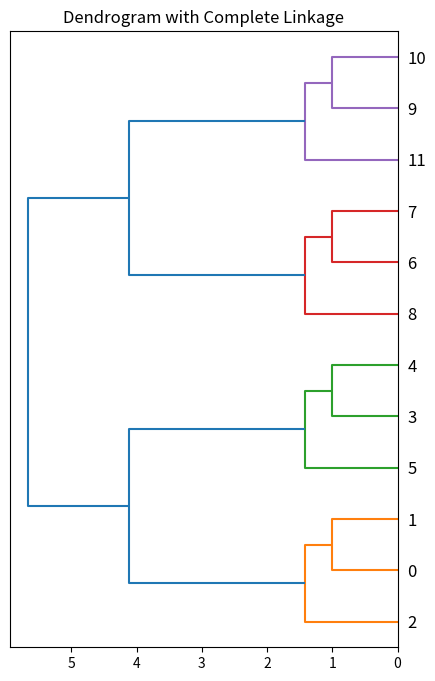

Reproduce this figure in Python.
import math
import numpy as np
import matplotlib.pyplot as plt
from pandas import DataFrame
from scipy.cluster import hierarchy
from scipy.spatial.distance import pdist


class LinkageUnionFind:
    """Structure for fast cluster labeling in unsorted dendrogram."""
#     cdef int[:] parent
#     cdef int[:] size
#     cdef int next_label

    def __init__(self, n):
        self.parent = np.arange(2 * n - 1)
        self.next_label = n
        self.size = np.ones(2 * n - 1)

    def merge(self, x, y):
        self.parent[x] = self.next_label
        self.parent[y] = self.next_label
        size = self.size[x] + self.size[y]
        self.size[self.next_label] = size
        self.next_label += 1
        return size

    def find(self, x):
        p = x

        while self.parent[x] != x:
            x = self.parent[x]

        while self.parent[p] != x:
            p, self.parent[p] = self.parent[p], x

        return x


def label(Z, n):
    """Correctly label clusters in unsorted dendrogram."""
    uf = LinkageUnionFind(n)
    for i in range(n - 1):
        x, y = int(Z[i, 0]), int(Z[i, 1])
        x_root, y_root = uf.find(x), uf.find(y)
        if x_root < y_root:
            Z[i, 0], Z[i, 1] = x_root, y_root
        else:
            Z[i, 0], Z[i, 1] = y_root, x_root
        Z[i, 3] = uf.merge(x_root, y_root)
        


def condensed_index(n, i, j):
    """
    Calculate the condensed index of element (i, j) in an n x n condensed
    matrix.
    """
    if i < j:
        return int(round(n * i - (i * (i + 1) / 2) + (j - i - 1)))
    elif i > j:
        return int(round(n * j - (j * (j + 1) / 2) + (i - j - 1)))

    
# def nn_chain(dists, n, method):
def minimax(dists):
    """Perform hierarchy clustering using nearest-neighbor chain algorithm.
    Parameters
    ----------
    dists : ndarray
        A condensed matrix stores the pairwise distances of the observations.
    Returns
    -------
    Z : ndarray, shape (n - 1, 4)
        Computed linkage matrix.
    """
    n = int((np.sqrt(8*len(dists) + 1) + 1)/2)
    
    Z_arr = np.empty((n - 1, 4))
    Z = Z_arr

    D = dists.copy()  # Distances between clusters.
    size = np.ones(n, dtype=np.intc)  # Sizes of clusters.
    
    indices = [set([i]) for i in range(n)]

#     new_dist = linkage_methods[method]

    # Variables to store neighbors chain.
    cluster_chain = np.ndarray(n, dtype=np.intc)
    chain_length = 0

#     cdef int i, j, k, x, y, nx, ny, ni
#     cdef double dist, current_min

    for k in range(n - 1):
        if chain_length == 0:
            chain_length = 1
            for i in range(n):
                if size[i] > 0:
                    cluster_chain[0] = i
                    break

        # Go through chain of neighbors until two mutual neighbors are found.
        while True:
            x = cluster_chain[chain_length - 1]

            # We want to prefer the previous element in the chain as the
            # minimum, to avoid potentially going in cycles.
            if chain_length > 1:
                y = cluster_chain[chain_length - 2]
                current_min = D[condensed_index(n, x, y)]
            else:
                current_min = np.inf   # NPY_INFINITYF

            for i in range(n):
                if size[i] == 0 or x == i:
                    continue
                
                dist = D[condensed_index(n, x, i)]
                if dist < current_min:
                    current_min = dist
                    y = i

            if chain_length > 1 and y == cluster_chain[chain_length - 2]:
                break

            cluster_chain[chain_length] = y
            chain_length += 1

        # Merge clusters x and y and pop them from stack.
        chain_length -= 2

        # This is a convention used in fastcluster.
        if x > y:
            x, y = y, x

        # get the original numbers of points in clusters x and y
        nx = size[x]
        ny = size[y]

        # Record the new node.
        Z[k, 0] = x
        Z[k, 1] = y
        Z[k, 2] = current_min
        Z[k, 3] = nx + ny
        size[x] = 0  # Cluster x will be dropped.
        size[y] = nx + ny  # Cluster y will be replaced with the new cluster
        
        indices[y] |= indices[x]
        indices[x] = set()

        a=1

        # Update the distance matrix.
        for i in range(n):
            ni = size[i]
            if ni == 0 or i == y:
                continue
                
            D[condensed_index(n, i, y)] = max(D[condensed_index(n, i, x)], D[condensed_index(n, i, y)])  # complete linkage
            # 要 implement minimax 需要知道 x y 裡各有哪些原本資料點的 index，
            # 原本的 distance matrix 要從 dists 裡拿，因為 D 裡的值會一直被覆蓋過去

    # Sort Z by cluster distances.
    order = np.argsort(Z_arr[:, 2], kind='mergesort')
    Z_arr = Z_arr[order]

    # Find correct cluster labels inplace.
    label(Z_arr, n)

    return Z_arr


if __name__ == "__main__":
    X = [[0, 0], [0, 1], [1, 0], [0, 4], [0, 3], [1, 4], [4, 0], [3, 0], [4, 1], [4, 4], [3, 4], [4, 3]]
    Z = minimax(pdist(X))

    fig, ax = plt.subplots(1, 1, figsize=(5, 8))
    hierarchy.dendrogram(Z, ax=ax, orientation='left')
    ax.set(title='Dendrogram with Complete Linkage')
    plt.show()

    print(DataFrame(Z))